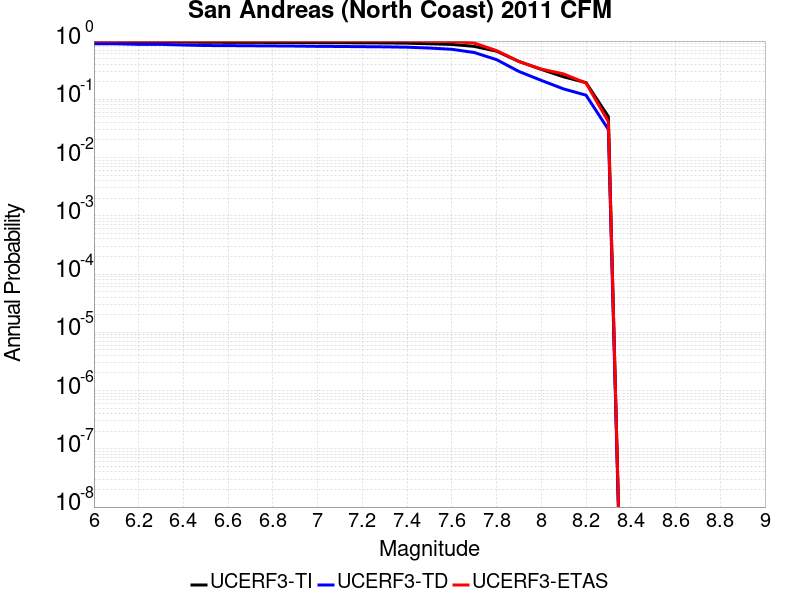

Values plotted in this chart, from the file beside it:
Magnitude, UCERF3-TI Prob, UCERF3-TD Prob, UCERF3-ETAS Prob
6.0, 0.9817, 0.8983, 1.0
6.1, 0.9817, 0.8983, 1.0
6.2, 0.9735, 0.8775, 1.0
6.3, 0.9735, 0.8775, 1.0
6.4, 0.9629, 0.8554, 1.0
6.5, 0.9532, 0.8379, 1.0
6.6, 0.9514, 0.8347, 1.0
6.7, 0.9485, 0.8297, 1.0
6.8, 0.9463, 0.8255, 1.0
6.9, 0.9434, 0.8206, 1.0
7.0, 0.9378, 0.8116, 1.0
7.1, 0.9351, 0.8073, 1.0
7.2, 0.9314, 0.8016, 1.0
7.3, 0.9276, 0.7959, 1.0
7.4, 0.9198, 0.7849, 1.0
7.5, 0.8983, 0.7588, 0.9917
7.6, 0.8745, 0.7222, 0.9835
7.7, 0.8111, 0.6365, 0.9256
7.8, 0.6704, 0.4798, 0.686
7.9, 0.446, 0.3008, 0.4463
8.0, 0.3268, 0.2114, 0.3306
8.1, 0.2432, 0.1507, 0.2727
8.2, 0.1931, 0.1178, 0.1901
8.3, 0.05042, 0.03033, 0.04132
